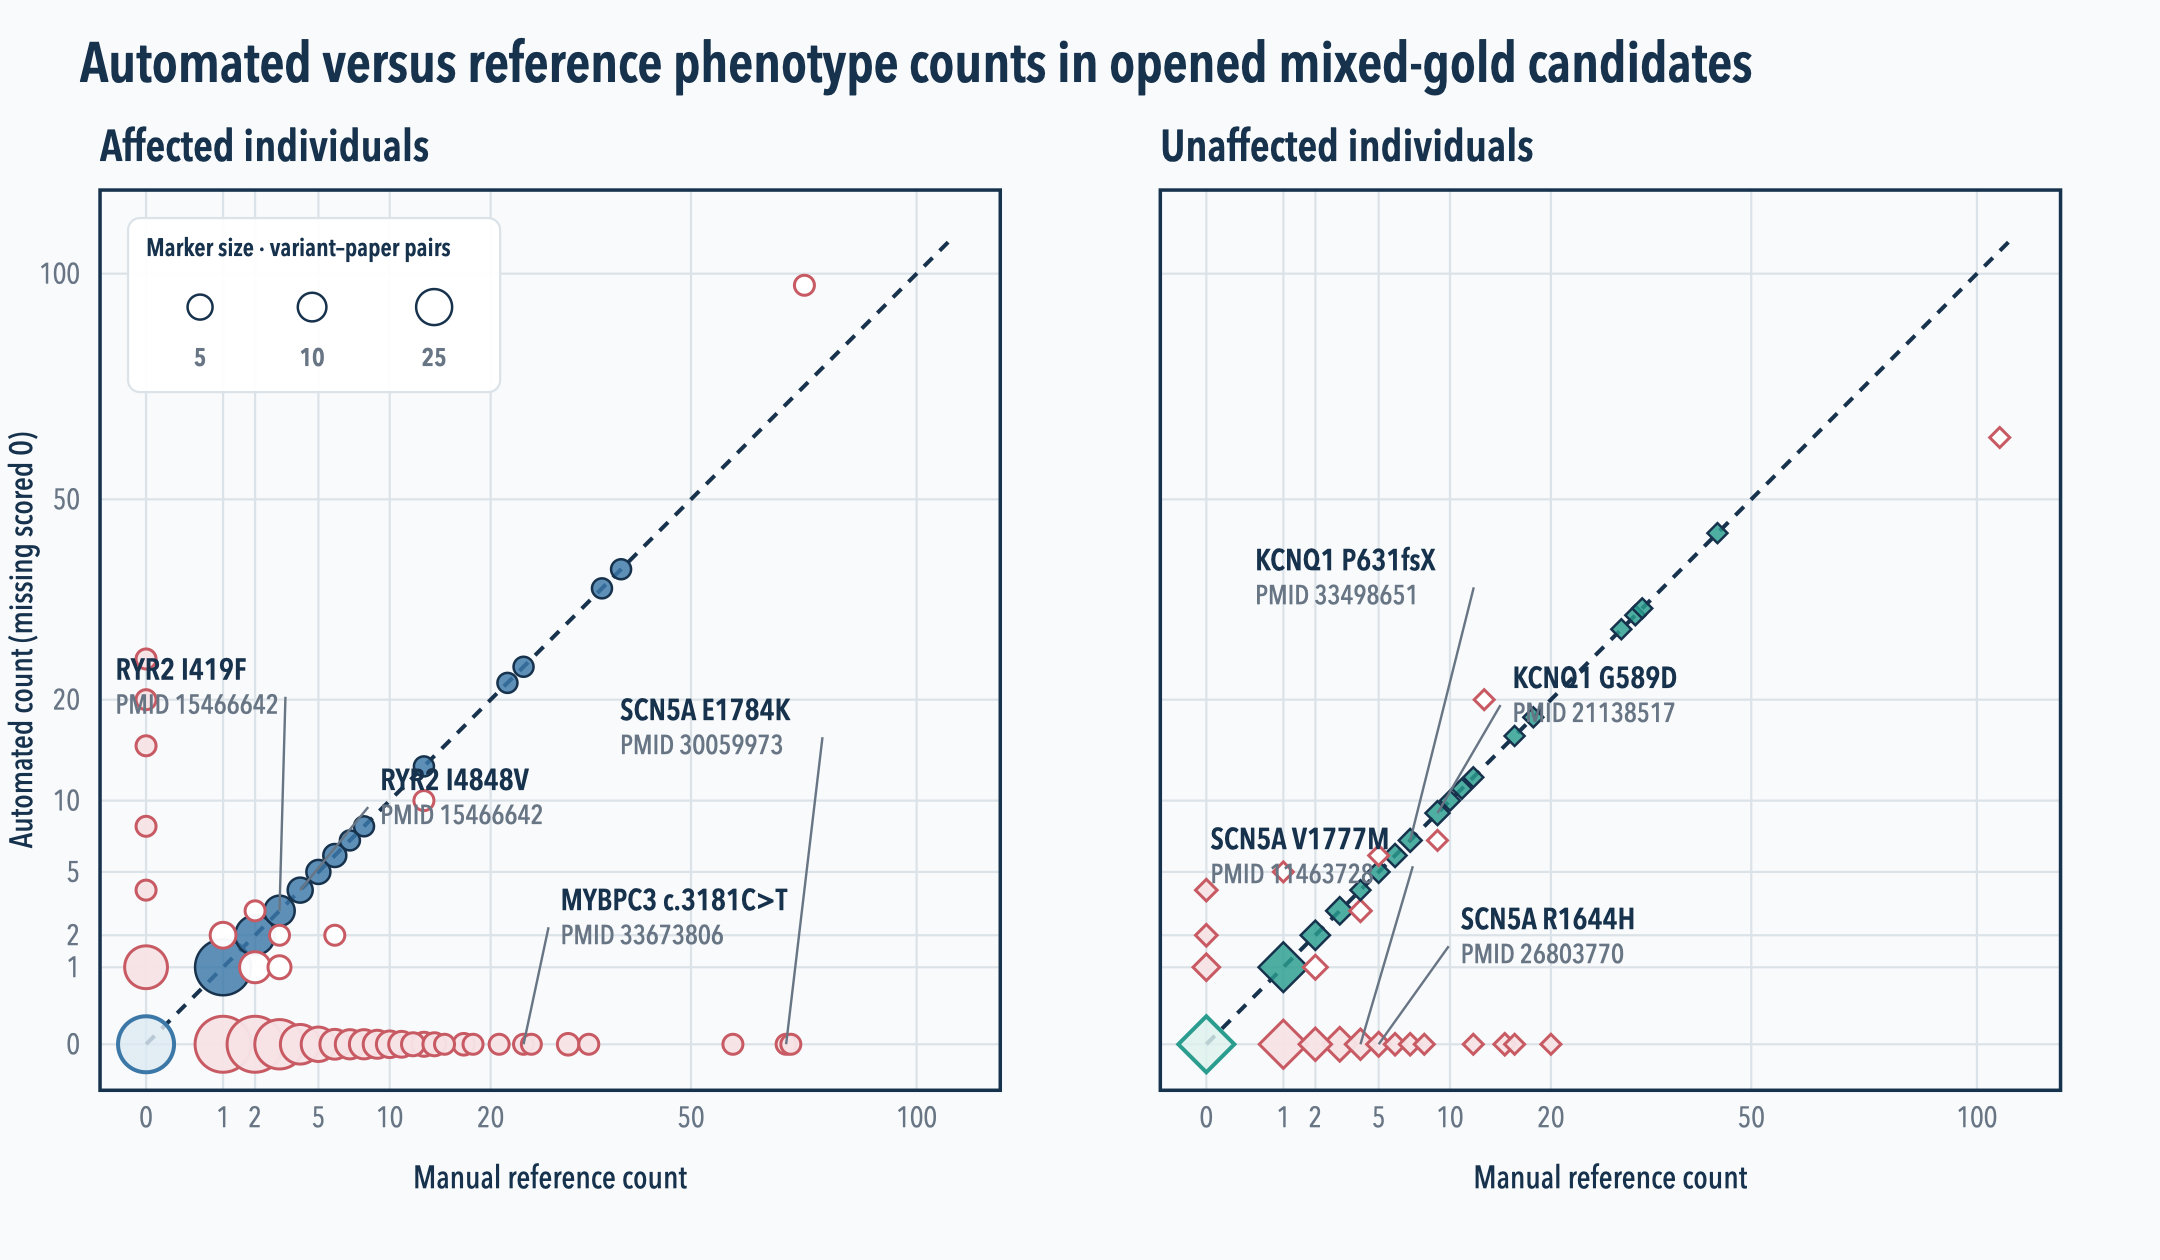

The file beside this chart, header and first rows:
analysis_run, analysis_locked_at, grain, gene, pmid, predicted_variant, manual_variant, measure, manual_count, ai_count_raw, ai_count_evaluation, evaluation_zero_filled, residual_ai_minus_manual, absolute_difference, exact_match, zero_nonzero_disagreement, prediction_source_layer, prediction_source_location, gold_value_set, gold_v2_status, gold_source, analysis_tranche
20260903_protocol_cont120_01_candidate, 2026-09-03T23:52:59.594246+00:00, matched_variant_paper_measure, APOE, 23990795, p.E37K, p.E37K, affected, 0, 0, 0, 0, 0, 0, 1, 0, llm_table, Table 2, row for APOE E37K; Table 3 clin…, baseline, , /Users/kronckbm/GitRepos/GeneVariantFetc…, mixed_gold_cont120_01
20260903_protocol_cont120_01_candidate, 2026-09-03T23:52:59.594246+00:00, matched_variant_paper_measure, APOE, 23990795, p.L46P, p.L46P, affected, 2, , 0, 1, -2, 2, 0, 1, llm_table, Table 2, row for APOE L46P; Table 3 clin…, baseline, , /Users/kronckbm/GitRepos/GeneVariantFetc…, mixed_gold_cont120_01
20260905_protocol_cont120_02_candidate, 2026-09-05T23:53:21.513123+00:00, matched_variant_paper_measure, APOE, 27108409, R154S, c.460C>A, affected, 2, 2, 2, 0, 0, 0, 1, 0, regex_text, Text scan (protein_hgvs_paren), baseline, , /Users/kronckbm/GitRepos/GeneVariantFetc…, mixed_gold_cont120_02
20260905_protocol_cont120_03_candidate, 2026-09-06T01:36:47.509682+00:00, matched_variant_paper_measure, BRCA2, 15365993, p.K1445T c.4334A>C, p.K1445T, affected, 1, , 0, 1, -1, 1, 0, 1, llm_table, Table 2, Missense Mutations, baseline, , /Users/kronckbm/GitRepos/GeneVariantFetc…, mixed_gold_cont120_03
20260905_protocol_cont120_03_candidate, 2026-09-06T01:36:47.509682+00:00, matched_variant_paper_measure, BRCA2, 15365993, p.N289H c.865A>C, p.N289H, affected, 25, , 0, 1, -25, 25, 0, 1, llm_table, Table 2, Missense Mutations, baseline, , /Users/kronckbm/GitRepos/GeneVariantFetc…, mixed_gold_cont120_03
20260905_protocol_cont120_03_candidate, 2026-09-06T01:36:47.509682+00:00, matched_variant_paper_measure, BRCA2, 15365993, p.N372H c.1114A>C, p.N372H, affected, 30, , 0, 1, -30, 30, 0, 1, llm_table, Table 2, Missense Mutations, baseline, , /Users/kronckbm/GitRepos/GeneVariantFetc…, mixed_gold_cont120_03
20260905_protocol_cont120_03_candidate, 2026-09-06T01:36:47.509682+00:00, matched_variant_paper_measure, BRCA2, 15365993, p.S754fs* c.2259delT, p.S754fsX, affected, 1, , 0, 1, -1, 1, 0, 1, llm_table, Table 2, Pathogenic Mutations; Results p…, baseline, , /Users/kronckbm/GitRepos/GeneVariantFetc…, mixed_gold_cont120_03
20260905_protocol_cont120_03_candidate, 2026-09-06T01:36:47.509682+00:00, matched_variant_paper_measure, BRCA2, 15365993, p.T2031A c.6091A>G, p.T2031A, affected, 1, , 0, 1, -1, 1, 0, 1, llm_table, Table 2, Missense Mutations, baseline, , /Users/kronckbm/GitRepos/GeneVariantFetc…, mixed_gold_cont120_03
20260905_protocol_cont120_02_candidate, 2026-09-05T23:53:21.513123+00:00, matched_variant_paper_measure, BRCA2, 26848529, c.5576_5580delTTAAA, p.I1859fs, affected, 5, , 0, 1, -5, 5, 0, 1, regex_table, Table T4, row 55 (router+deterministic), baseline, , /Users/kronckbm/GitRepos/GeneVariantFetc…, mixed_gold_cont120_02
20260905_protocol_cont120_02_candidate, 2026-09-05T23:53:21.513123+00:00, matched_variant_paper_measure, BRCA2, 26848529, p.Asn1066Leufs*10 c.3195_3198delTAAT, p.N1066fs, affected, 5, , 0, 1, -5, 5, 0, 1, regex_table, Table 3. Examples of BRCA2 variants iden…, baseline, , /Users/kronckbm/GitRepos/GeneVariantFetc…, mixed_gold_cont120_02
20260905_protocol_cont120_02_candidate, 2026-09-05T23:53:21.513123+00:00, matched_variant_paper_measure, BRCA2, 26848529, p.Asn289His c.865A>C, p.N289H, affected, 13, , 0, 1, -13, 13, 0, 1, regex_table, Table 3. Examples of BRCA2 variants iden…, baseline, , /Users/kronckbm/GitRepos/GeneVariantFetc…, mixed_gold_cont120_02
20260903_protocol_mixed01_candidate, 2026-09-03T18:31:19.973529+00:00, matched_variant_paper_measure, KCNH2, 9544837, p.Ala614Val, A614V, affected, 4, , 0, 1, -4, 4, 0, 1, llm_text, Abstract, baseline, , /Users/kronckbm/GitRepos/GeneVariantFetc…, mixed_gold_01
20260903_protocol_mixed01_candidate, 2026-09-03T18:31:19.973529+00:00, matched_variant_paper_measure, KCNH2, 9544837, p.Asn629Asp, N629D, affected, 3, , 0, 1, -3, 3, 0, 1, llm_text, Abstract, baseline, , /Users/kronckbm/GitRepos/GeneVariantFetc…, mixed_gold_01
20260903_protocol_mixed01_candidate, 2026-09-03T18:31:19.973529+00:00, matched_variant_paper_measure, KCNH2, 9544837, p.Asn629Ser, N629S, affected, 3, , 0, 1, -3, 3, 0, 1, llm_text, Abstract, baseline, , /Users/kronckbm/GitRepos/GeneVariantFetc…, mixed_gold_01
20260903_protocol_mixed01_candidate, 2026-09-03T18:31:19.973529+00:00, matched_variant_paper_measure, KCNH2, 9544837, p.Asn633Ser, N633S, affected, 2, , 0, 1, -2, 2, 0, 1, llm_text, Abstract, baseline, , /Users/kronckbm/GitRepos/GeneVariantFetc…, mixed_gold_01
20260903_protocol_mixed01_candidate, 2026-09-03T18:31:19.973529+00:00, matched_variant_paper_measure, KCNH2, 9544837, p.Val612Leu, V612L, affected, 2, , 0, 1, -2, 2, 0, 1, llm_text, Abstract, baseline, , /Users/kronckbm/GitRepos/GeneVariantFetc…, mixed_gold_01
20260905_protocol_cont120_03_candidate, 2026-09-06T01:36:47.509682+00:00, matched_variant_paper_measure, KCNH2, 10220144, p.Ala558Pro, A558P, affected, 3, , 0, 1, -3, 3, 0, 1, llm_text, Abstract, baseline, , /Users/kronckbm/GitRepos/GeneVariantFetc…, mixed_gold_cont120_03
20260905_protocol_cont120_03_candidate, 2026-09-06T01:36:47.509682+00:00, matched_variant_paper_measure, KCNH2, 10220144, p.Phe640Leu, F640L, affected, 1, , 0, 1, -1, 1, 0, 1, llm_text, Abstract, baseline, , /Users/kronckbm/GitRepos/GeneVariantFetc…, mixed_gold_cont120_03
20260905_protocol_cont120_03_candidate, 2026-09-06T01:36:47.509682+00:00, matched_variant_paper_measure, KCNH2, 10220144, p.Gly604Ser, G604S, affected, 1, , 0, 1, -1, 1, 0, 1, llm_text, Abstract, baseline, , /Users/kronckbm/GitRepos/GeneVariantFetc…, mixed_gold_cont120_03
20260905_protocol_cont120_03_candidate, 2026-09-06T01:36:47.509682+00:00, matched_variant_paper_measure, KCNH2, 10220144, p.Arg582Cys, R582C, affected, 10, , 0, 1, -10, 10, 0, 1, llm_text, Abstract, baseline, , /Users/kronckbm/GitRepos/GeneVariantFetc…, mixed_gold_cont120_03
20260905_protocol_cont120_03_candidate, 2026-09-06T01:36:47.509682+00:00, matched_variant_paper_measure, KCNH2, 10220144, p.Thr613Met, T613M, affected, 1, , 0, 1, -1, 1, 0, 1, llm_text, Abstract, baseline, , /Users/kronckbm/GitRepos/GeneVariantFetc…, mixed_gold_cont120_03
20260905_protocol_cont120_03_candidate, 2026-09-06T01:36:47.509682+00:00, matched_variant_paper_measure, KCNH2, 10735633, p.Gly572Arg, G572R, affected, 4, , 0, 1, -4, 4, 0, 1, llm_text, Abstract, baseline, , /Users/kronckbm/GitRepos/GeneVariantFetc…, mixed_gold_cont120_03
20260903_protocol_cont120_01_candidate, 2026-09-03T23:52:59.594246+00:00, matched_variant_paper_measure, KCNH2, 10790218, p.Tyr667*, Y667X, affected, 0, , 0, 1, 0, 0, 1, 0, llm_text, Abstract, Results, baseline, , /Users/kronckbm/GitRepos/GeneVariantFetc…, mixed_gold_cont120_01
20260905_protocol_cont120_02_candidate, 2026-09-05T23:53:21.513123+00:00, matched_variant_paper_measure, KCNH2, 11854117, A561T, A561T, affected, 2, , 0, 1, -2, 2, 0, 1, regex_table, Table T1, row 8 (router+deterministic), baseline, , /Users/kronckbm/GitRepos/GeneVariantFetc…, mixed_gold_cont120_02
20260905_protocol_cont120_02_candidate, 2026-09-05T23:53:21.513123+00:00, matched_variant_paper_measure, KCNH2, 11854117, A561V, A561V, affected, 6, , 0, 1, -6, 6, 0, 1, regex_table, Table (regex extraction), block 1, row 7, baseline, , /Users/kronckbm/GitRepos/GeneVariantFetc…, mixed_gold_cont120_02
20260905_protocol_cont120_02_candidate, 2026-09-05T23:53:21.513123+00:00, matched_variant_paper_measure, KCNH2, 11854117, A614V, A614V, affected, 3, , 0, 1, -3, 3, 0, 1, regex_table, Table (regex extraction), block 1, row 1…, baseline, , /Users/kronckbm/GitRepos/GeneVariantFetc…, mixed_gold_cont120_02
20260905_protocol_cont120_02_candidate, 2026-09-05T23:53:21.513123+00:00, matched_variant_paper_measure, KCNH2, 11854117, A78P, A78P, affected, 1, , 0, 1, -1, 1, 0, 1, regex_table, Table (regex extraction), block 1, row 3…, baseline, , /Users/kronckbm/GitRepos/GeneVariantFetc…, mixed_gold_cont120_02
20260905_protocol_cont120_02_candidate, 2026-09-05T23:53:21.513123+00:00, matched_variant_paper_measure, KCNH2, 11854117, C66G, C66G, affected, 1, , 0, 1, -1, 1, 0, 1, regex_table, Table (regex extraction), block 1, row 2…, baseline, , /Users/kronckbm/GitRepos/GeneVariantFetc…, mixed_gold_cont120_02
20260905_protocol_cont120_02_candidate, 2026-09-05T23:53:21.513123+00:00, matched_variant_paper_measure, KCNH2, 11854117, D609N, D609N, affected, 5, , 0, 1, -5, 5, 0, 1, regex_table, Table T1, row 12 (router+deterministic), baseline, , /Users/kronckbm/GitRepos/GeneVariantFetc…, mixed_gold_cont120_02
20260905_protocol_cont120_02_candidate, 2026-09-05T23:53:21.513123+00:00, matched_variant_paper_measure, KCNH2, 11854117, F29L, F29L, affected, 1, , 0, 1, -1, 1, 0, 1, regex_table, Table (regex extraction), block 1, row 2…, baseline, , /Users/kronckbm/GitRepos/GeneVariantFetc…, mixed_gold_cont120_02
20260905_protocol_cont120_02_candidate, 2026-09-05T23:53:21.513123+00:00, matched_variant_paper_measure, KCNH2, 11854117, F627L, F627L, affected, 1, , 0, 1, -1, 1, 0, 1, regex_table, Table T1, row 15 (router+deterministic), baseline, , /Users/kronckbm/GitRepos/GeneVariantFetc…, mixed_gold_cont120_02
20260905_protocol_cont120_02_candidate, 2026-09-05T23:53:21.513123+00:00, matched_variant_paper_measure, KCNH2, 11854117, F805C, F805C, affected, 11, , 0, 1, -11, 11, 0, 1, regex_table, Table (regex extraction), block 1, row 4…, baseline, , /Users/kronckbm/GitRepos/GeneVariantFetc…, mixed_gold_cont120_02
20260905_protocol_cont120_02_candidate, 2026-09-05T23:53:21.513123+00:00, matched_variant_paper_measure, KCNH2, 11854117, G47V, G47V, affected, 8, , 0, 1, -8, 8, 0, 1, regex_table, Table T1, row 27 (router+deterministic), baseline, , /Users/kronckbm/GitRepos/GeneVariantFetc…, mixed_gold_cont120_02
20260905_protocol_cont120_02_candidate, 2026-09-05T23:53:21.513123+00:00, matched_variant_paper_measure, KCNH2, 11854117, G604S, G604S, affected, 2, , 0, 1, -2, 2, 0, 1, regex_table, Table T1, row 11 (router+deterministic), baseline, , /Users/kronckbm/GitRepos/GeneVariantFetc…, mixed_gold_cont120_02
20260905_protocol_cont120_02_candidate, 2026-09-05T23:53:21.513123+00:00, matched_variant_paper_measure, KCNH2, 11854117, G628S, G628S, affected, 2, , 0, 1, -2, 2, 0, 1, regex_table, Table (regex extraction), block 1, row 1…, baseline, , /Users/kronckbm/GitRepos/GeneVariantFetc…, mixed_gold_cont120_02
20260905_protocol_cont120_02_candidate, 2026-09-05T23:53:21.513123+00:00, matched_variant_paper_measure, KCNH2, 11854117, H70R, H70R, affected, 1, , 0, 1, -1, 1, 0, 1, regex_table, Table (regex extraction), block 1, row 3…, baseline, , /Users/kronckbm/GitRepos/GeneVariantFetc…, mixed_gold_cont120_02
20260905_protocol_cont120_02_candidate, 2026-09-05T23:53:21.513123+00:00, matched_variant_paper_measure, KCNH2, 11854117, K638E, K638E, affected, 3, , 0, 1, -3, 3, 0, 1, regex_table, Table T1, row 19 (router+deterministic), baseline, , /Users/kronckbm/GitRepos/GeneVariantFetc…, mixed_gold_cont120_02
20260905_protocol_cont120_02_candidate, 2026-09-05T23:53:21.513123+00:00, matched_variant_paper_measure, KCNH2, 11854117, L552S, L552S, affected, 4, , 0, 1, -4, 4, 0, 1, regex_table, Table T1, row 6 (router+deterministic), baseline, , /Users/kronckbm/GitRepos/GeneVariantFetc…, mixed_gold_cont120_02
20260905_protocol_cont120_02_candidate, 2026-09-05T23:53:21.513123+00:00, matched_variant_paper_measure, KCNH2, 11854117, L86R, L86R, affected, 7, , 0, 1, -7, 7, 0, 1, regex_table, Table (regex extraction), block 1, row 3…, baseline, , /Users/kronckbm/GitRepos/GeneVariantFetc…, mixed_gold_cont120_02
20260905_protocol_cont120_02_candidate, 2026-09-05T23:53:21.513123+00:00, matched_variant_paper_measure, KCNH2, 11854117, M124R, M124R, affected, 17, , 0, 1, -17, 17, 0, 1, regex_table, Table (regex extraction), block 1, row 3…, baseline, , /Users/kronckbm/GitRepos/GeneVariantFetc…, mixed_gold_cont120_02
20260905_protocol_cont120_02_candidate, 2026-09-05T23:53:21.513123+00:00, matched_variant_paper_measure, KCNH2, 11854117, N33T, N33T, affected, 1, , 0, 1, -1, 1, 0, 1, regex_table, Table (regex extraction), block 1, row 2…, baseline, , /Users/kronckbm/GitRepos/GeneVariantFetc…, mixed_gold_cont120_02
20260905_protocol_cont120_02_candidate, 2026-09-05T23:53:21.513123+00:00, matched_variant_paper_measure, KCNH2, 11854117, N629S, N629S, affected, 2, , 0, 1, -2, 2, 0, 1, regex_table, Table T1, row 17 (router+deterministic), baseline, , /Users/kronckbm/GitRepos/GeneVariantFetc…, mixed_gold_cont120_02
20260905_protocol_cont120_02_candidate, 2026-09-05T23:53:21.513123+00:00, matched_variant_paper_measure, KCNH2, 11854117, N861I, N861I, affected, 3, , 0, 1, -3, 3, 0, 1, regex_table, Table T1, row 51 (router+deterministic), baseline, , /Users/kronckbm/GitRepos/GeneVariantFetc…, mixed_gold_cont120_02
20260905_protocol_cont120_02_candidate, 2026-09-05T23:53:21.513123+00:00, matched_variant_paper_measure, KCNH2, 11854117, P596L, P596L, affected, 2, , 0, 1, -2, 2, 0, 1, regex_table, Table T1, row 9 (router+deterministic), baseline, , /Users/kronckbm/GitRepos/GeneVariantFetc…, mixed_gold_cont120_02
20260905_protocol_cont120_02_candidate, 2026-09-05T23:53:21.513123+00:00, matched_variant_paper_measure, KCNH2, 11854117, P72Q, P72Q, affected, 7, , 0, 1, -7, 7, 0, 1, regex_table, Table T1, row 31 (router+deterministic), baseline, , /Users/kronckbm/GitRepos/GeneVariantFetc…, mixed_gold_cont120_02
20260905_protocol_cont120_02_candidate, 2026-09-05T23:53:21.513123+00:00, matched_variant_paper_measure, KCNH2, 11854117, P917L, P917L, affected, 1, , 0, 1, -1, 1, 0, 1, regex_table, Table T1, row 52 (router+deterministic), baseline, , /Users/kronckbm/GitRepos/GeneVariantFetc…, mixed_gold_cont120_02
20260905_protocol_cont120_02_candidate, 2026-09-05T23:53:21.513123+00:00, matched_variant_paper_measure, KCNH2, 11854117, R56Q, R56Q, affected, 8, , 0, 1, -8, 8, 0, 1, regex_table, Table (regex extraction), block 1, row 2…, baseline, , /Users/kronckbm/GitRepos/GeneVariantFetc…, mixed_gold_cont120_02
20260905_protocol_cont120_02_candidate, 2026-09-05T23:53:21.513123+00:00, matched_variant_paper_measure, KCNH2, 11854117, R752W, R752W, affected, 33, , 0, 1, -33, 33, 0, 1, regex_table, Table (regex extraction), block 1, row 4…, baseline, , /Users/kronckbm/GitRepos/GeneVariantFetc…, mixed_gold_cont120_02
20260905_protocol_cont120_02_candidate, 2026-09-05T23:53:21.513123+00:00, matched_variant_paper_measure, KCNH2, 11854117, R823W, R823W, affected, 8, , 0, 1, -8, 8, 0, 1, regex_table, Table T1, row 50 (router+deterministic), baseline, , /Users/kronckbm/GitRepos/GeneVariantFetc…, mixed_gold_cont120_02
20260905_protocol_cont120_02_candidate, 2026-09-05T23:53:21.513123+00:00, matched_variant_paper_measure, KCNH2, 11854117, R920fs, R920fsX, affected, 1, , 0, 1, -1, 1, 0, 1, regex_table, Table T1, row 53 (router+deterministic), baseline, , /Users/kronckbm/GitRepos/GeneVariantFetc…, mixed_gold_cont120_02
20260905_protocol_cont120_02_candidate, 2026-09-05T23:53:21.513123+00:00, matched_variant_paper_measure, KCNH2, 11854117, S26I, S26I, affected, 2, , 0, 1, -2, 2, 0, 1, regex_table, Table T1, row 23 (router+deterministic), baseline, , /Users/kronckbm/GitRepos/GeneVariantFetc…, mixed_gold_cont120_02
20260905_protocol_cont120_02_candidate, 2026-09-05T23:53:21.513123+00:00, matched_variant_paper_measure, KCNH2, 11854117, S428L, S428L, affected, 1, , 0, 1, -1, 1, 0, 1, regex_table, Table T1, row 41 (router+deterministic), baseline, , /Users/kronckbm/GitRepos/GeneVariantFetc…, mixed_gold_cont120_02
20260905_protocol_cont120_02_candidate, 2026-09-05T23:53:21.513123+00:00, matched_variant_paper_measure, KCNH2, 11854117, T436M, T436M, affected, 1, , 0, 1, -1, 1, 0, 1, regex_table, Table T1, row 42 (router+deterministic), baseline, , /Users/kronckbm/GitRepos/GeneVariantFetc…, mixed_gold_cont120_02
20260905_protocol_cont120_02_candidate, 2026-09-05T23:53:21.513123+00:00, matched_variant_paper_measure, KCNH2, 11854117, T613M, T613M, affected, 1, , 0, 1, -1, 1, 0, 1, regex_table, Table (regex extraction), block 1, row 1…, baseline, , /Users/kronckbm/GitRepos/GeneVariantFetc…, mixed_gold_cont120_02
20260905_protocol_cont120_02_candidate, 2026-09-05T23:53:21.513123+00:00, matched_variant_paper_measure, KCNH2, 11854117, V630A, V630A, affected, 1, , 0, 1, -1, 1, 0, 1, regex_table, Table T1, row 18 (router+deterministic), baseline, , /Users/kronckbm/GitRepos/GeneVariantFetc…, mixed_gold_cont120_02
20260905_protocol_cont120_02_candidate, 2026-09-05T23:53:21.513123+00:00, matched_variant_paper_measure, KCNH2, 11854117, V822M, V822M, affected, 18, , 0, 1, -18, 18, 0, 1, regex_table, Table (regex extraction), block 1, row 4…, baseline, , /Users/kronckbm/GitRepos/GeneVariantFetc…, mixed_gold_cont120_02
20260905_protocol_cont120_03_candidate, 2026-09-06T01:36:47.509682+00:00, matched_variant_paper_measure, KCNH2, 11997281, p.R784W, R784W, affected, 0, , 0, 1, 0, 0, 1, 0, llm_table, Results paragraph describing HERG mutati…, baseline, , /Users/kronckbm/GitRepos/GeneVariantFetc…, mixed_gold_cont120_03
20260905_protocol_cont120_03_candidate, 2026-09-06T01:36:47.509682+00:00, matched_variant_paper_measure, KCNH2, 12062363, p.Glu637Lys c.1909G>A, E637K, affected, 3, 1, 1, 0, -2, 2, 0, 0, llm_text, Abstract, baseline, , /Users/kronckbm/GitRepos/GeneVariantFetc…, mixed_gold_cont120_03
20260903_protocol_cont120_01_candidate, 2026-09-03T23:52:59.594246+00:00, matched_variant_paper_measure, KCNH2, 12442276, p.E444D c.1332G>T, E444D, affected, 2, , 0, 1, -2, 2, 0, 1, llm_table, Table 2, Results section on KCNH2 mutati…, baseline, , /Users/kronckbm/GitRepos/GeneVariantFetc…, mixed_gold_cont120_01
20260903_protocol_cont120_01_candidate, 2026-09-03T23:52:59.594246+00:00, matched_variant_paper_measure, KCNH2, 12442276, p.L413P c.1421T>C, L413P, affected, 2, 1, 1, 0, -1, 1, 0, 0, llm_table, Table 2, Results section on KCNH2 mutati…, baseline, , /Users/kronckbm/GitRepos/GeneVariantFetc…, mixed_gold_cont120_01
... 3,732 more rows
